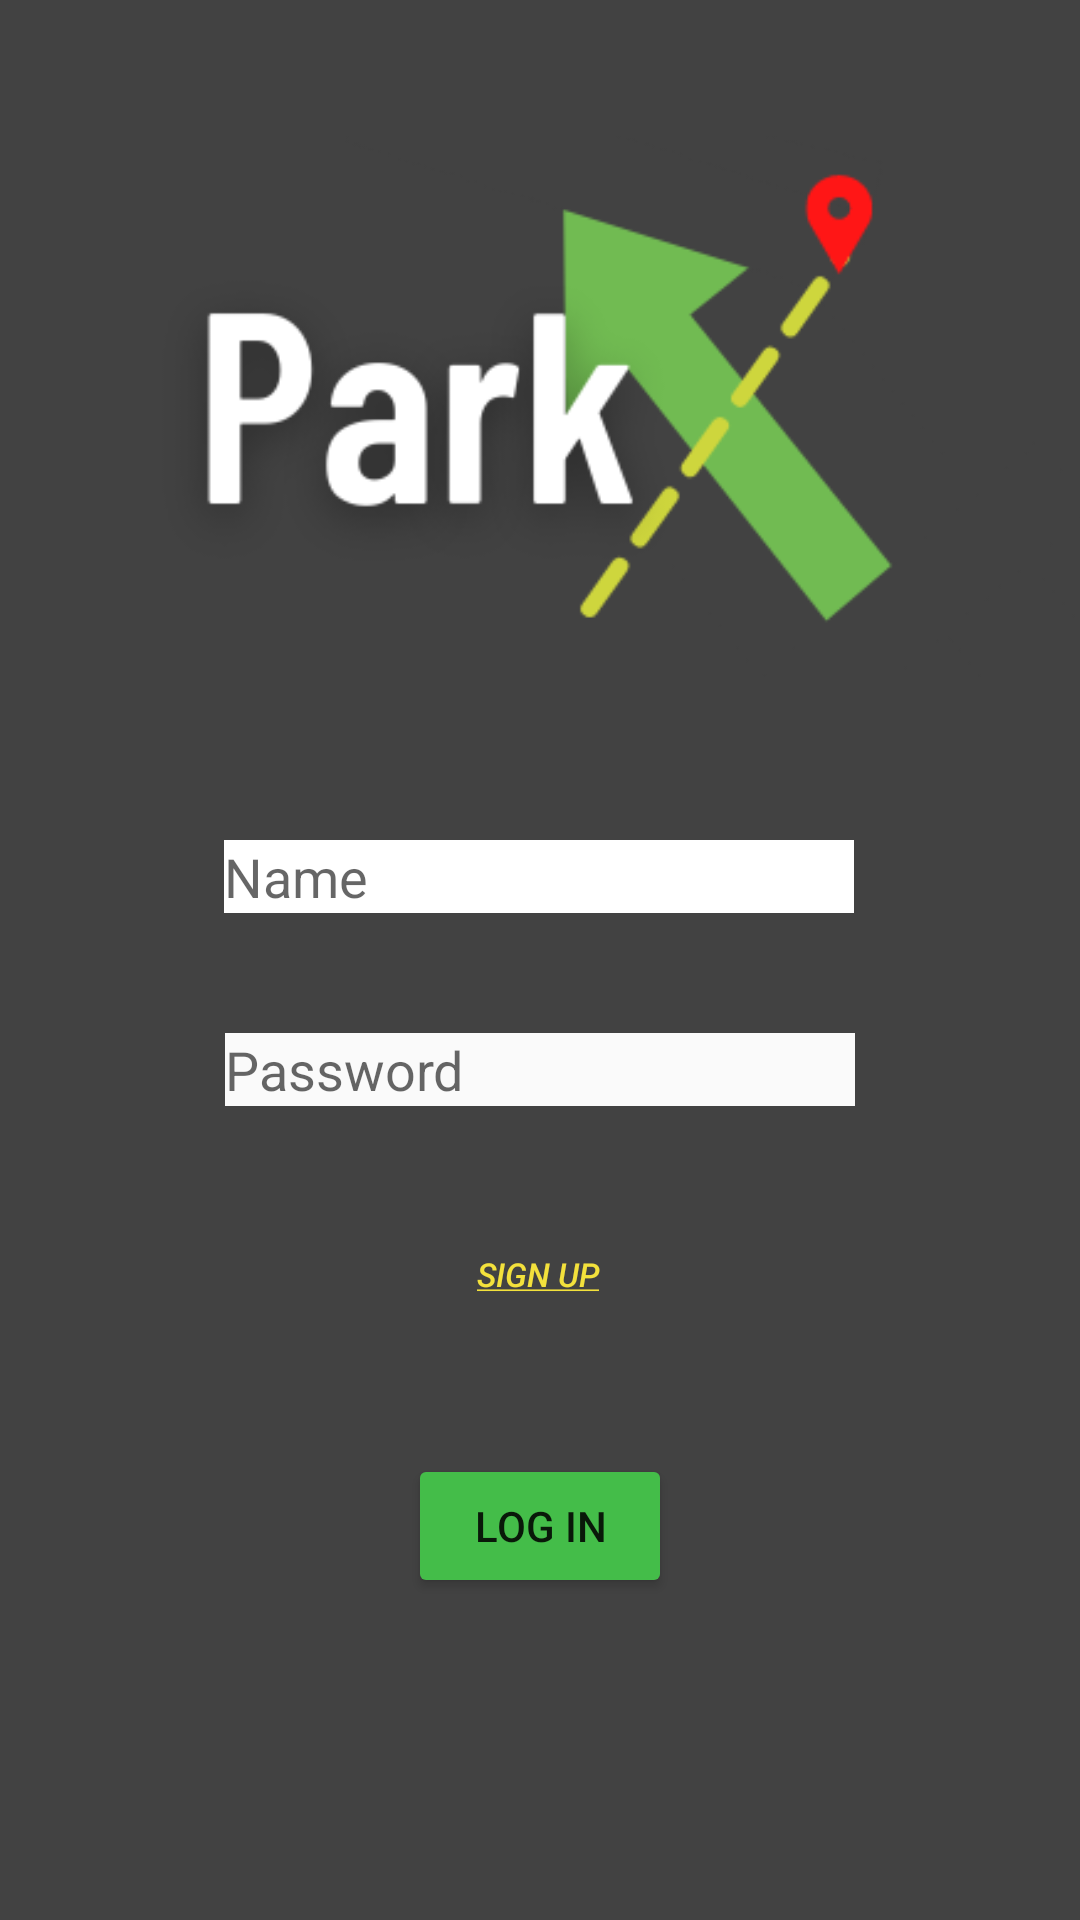

Reconstruct the res/layout file that produces this screen, plus the resources it refers to.
<!-- AndroidManifest.xml: application theme Theme.ParkX -->
<!-- res/layout/activity_login.xml -->
<?xml version="1.0" encoding="utf-8"?>
<androidx.constraintlayout.widget.ConstraintLayout xmlns:android="http://schemas.android.com/apk/res/android"
    xmlns:app="http://schemas.android.com/apk/res-auto"
    xmlns:tools="http://schemas.android.com/tools"
    android:layout_width="match_parent"
    android:layout_height="match_parent"
    android:background="#424242"
    tools:context=".LogIn">

    <EditText
        android:id="@+id/user_name"
        android:layout_width="wrap_content"
        android:layout_height="wrap_content"
        android:layout_marginTop="280dp"
        android:autofillHints="Name"
        android:background="#FFFFFF"
        android:backgroundTint="#FFFFFF"
        android:ems="10"
        android:hint="Name"
        android:inputType="textPersonName"
        app:layout_constraintEnd_toEndOf="parent"
        app:layout_constraintHorizontal_bias="0.497"
        app:layout_constraintStart_toStartOf="parent"
        app:layout_constraintTop_toTopOf="parent" />

    <EditText
        android:id="@+id/user_password"
        android:layout_width="wrap_content"
        android:layout_height="wrap_content"
        android:layout_marginTop="40dp"
        android:autofillHints="Password"
        android:background="#FAFAFA"
        android:ems="10"
        android:hint="Password"
        android:inputType="textPassword"
        app:layout_constraintEnd_toEndOf="parent"
        app:layout_constraintStart_toStartOf="parent"
        app:layout_constraintTop_toBottomOf="@+id/user_name" />

    <Button
        android:id="@+id/signup_btn"
        android:layout_width="wrap_content"
        android:layout_height="wrap_content"
        android:layout_marginTop="32dp"
        android:background="@drawable/transparent_bg"
        android:text="@string/sign_up"
        android:textColor="#F3E13C"
        android:textSize="11sp"
        android:textStyle="italic"
        app:layout_constraintEnd_toEndOf="parent"
        app:layout_constraintHorizontal_bias="0.498"
        app:layout_constraintStart_toStartOf="parent"
        app:layout_constraintTop_toBottomOf="@+id/user_password" />

    <Button
        android:id="@+id/login_btn"
        android:layout_width="wrap_content"
        android:layout_height="wrap_content"
        android:layout_marginTop="36dp"
        android:backgroundTint="#44BD49"
        android:text="Log in"
        app:layout_constraintEnd_toEndOf="parent"
        app:layout_constraintStart_toStartOf="parent"
        app:layout_constraintTop_toBottomOf="@+id/signup_btn" />

    <ImageView
        android:id="@+id/logo"
        android:layout_width="410dp"
        android:layout_height="274dp"
        app:layout_constraintEnd_toEndOf="parent"
        app:layout_constraintStart_toStartOf="parent"
        app:layout_constraintTop_toTopOf="parent"
        app:srcCompat="@drawable/logo" />

</androidx.constraintlayout.widget.ConstraintLayout>
<!-- resources referenced by this layout -->
<resources>
  <!-- drawable logo: png bitmap (drawable, 17317 bytes) -->
  <!-- drawable transparent_bg (drawable) -->
  <?xml version="1.0" encoding="utf-8"?>
  <selector xmlns:android="http://schemas.android.com/apk/res/android">
      <item>
          <shape android:shape="rectangle">
              <solid android:color="#00FFFFFF"/>
          </shape>
      </item>
  
  </selector>
  <string name="sign_up"><u>Sign up</u></string>
  <style name="Theme.ParkX" parent="Theme.MaterialComponents.DayNight.NoActionBar">
          
          <item name="colorPrimary">@color/purple_500</item>
          <item name="colorPrimaryVariant">@color/purple_700</item>
          <item name="colorOnPrimary">@color/white</item>
          
          <item name="colorSecondary">@color/teal_200</item>
          <item name="colorSecondaryVariant">@color/teal_700</item>
          <item name="colorOnSecondary">@color/black</item>
          
          <item name="android:statusBarColor" tools:targetApi="l">?attr/colorPrimaryVariant</item>
          
      </style>
  <!-- not gathered from this repository: default colours our renderer supplied (Android Studio template values) -->
  <color name="purple_500">#FF6200EE</color>
  <color name="purple_700">#FF3700B3</color>
  <color name="teal_200">#FF03DAC5</color>
  <color name="teal_700">#FF018786</color>
  <color name="black">#FF000000</color>
  <color name="white">#FFFFFFFF</color>
</resources>
